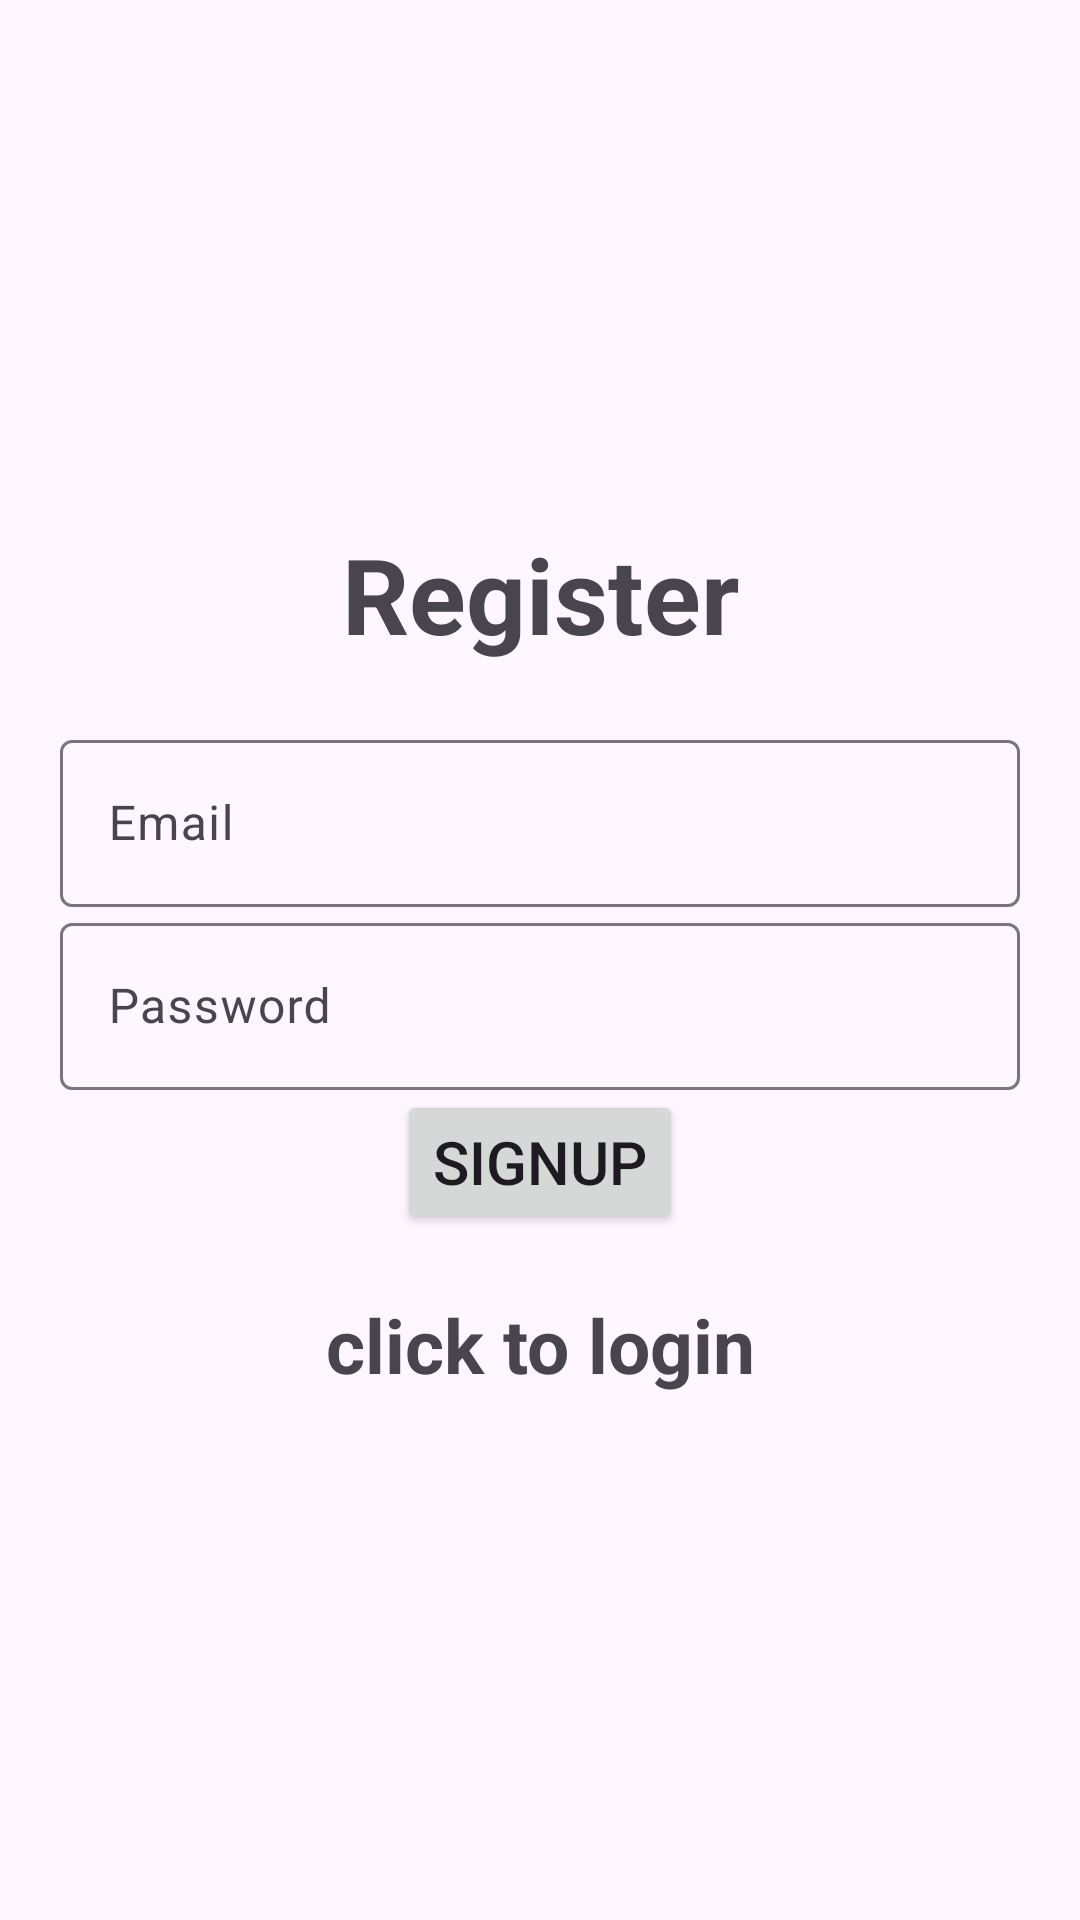

Produce the Android XML layout that renders to this screen, including the resource entries it uses.
<!-- AndroidManifest.xml: application theme Theme.Material3.Light -->
<!-- res/layout/activity_registration.xml -->
<?xml version="1.0" encoding="utf-8"?>
<LinearLayout xmlns:android="http://schemas.android.com/apk/res/android"
    xmlns:app="http://schemas.android.com/apk/res-auto"
    xmlns:tools="http://schemas.android.com/tools"
    android:layout_width="match_parent"
    android:layout_height="match_parent"
    android:orientation="vertical"
    android:gravity="center"
    android:padding="20dp"
    tools:context=".Registration">



    <TextView
        android:text="@string/register"
        android:gravity="center"
        android:textSize="35sp"
        android:textStyle="bold"
        android:layout_marginBottom="20dp"

        android:layout_width="match_parent"
        android:layout_height="wrap_content"/>
    <com.google.android.material.textfield.TextInputLayout
        android:layout_width="match_parent"
        android:layout_height="wrap_content">
        <com.google.android.material.textfield.TextInputEditText
            android:id="@+id/email"
            android:hint="@string/email"

            android:layout_width="match_parent"
            android:layout_height="wrap_content">

        </com.google.android.material.textfield.TextInputEditText>

    </com.google.android.material.textfield.TextInputLayout>

    <com.google.android.material.textfield.TextInputLayout
        android:layout_width="match_parent"
        android:layout_height="wrap_content">
        <com.google.android.material.textfield.TextInputEditText
            android:id="@+id/password"
            android:hint="@string/password"

            android:layout_width="match_parent"
            android:layout_height="wrap_content">

        </com.google.android.material.textfield.TextInputEditText>

    </com.google.android.material.textfield.TextInputLayout>

    <ProgressBar
        android:id="@+id/progressBar"
        android:visibility="gone"
        android:layout_width="wrap_content"
        android:layout_height="wrap_content"/>

    <Button
        android:id="@+id/btn_register"
        android:text="@string/signup"
        android:textSize="20dp"
        android:layout_width="wrap_content"
        android:layout_height="wrap_content">

    </Button>

    <TextView

        android:gravity="center"
        android:textSize="25dp"
        android:textStyle="bold"
        android:layout_marginTop="20dp"
        android:layout_width="match_parent"
        android:layout_height="wrap_content"
        android:id="@+id/loginNow"
        android:text="@string/click_to_login"/>

</LinearLayout>
<!-- resources referenced by this layout -->
<resources>
  <string name="click_to_login"> click to login</string>
  <string name="email">Email</string>
  <string name="password">Password</string>
  <string name="register">Register</string>
  <string name="signup">SIGNUP</string>
</resources>
